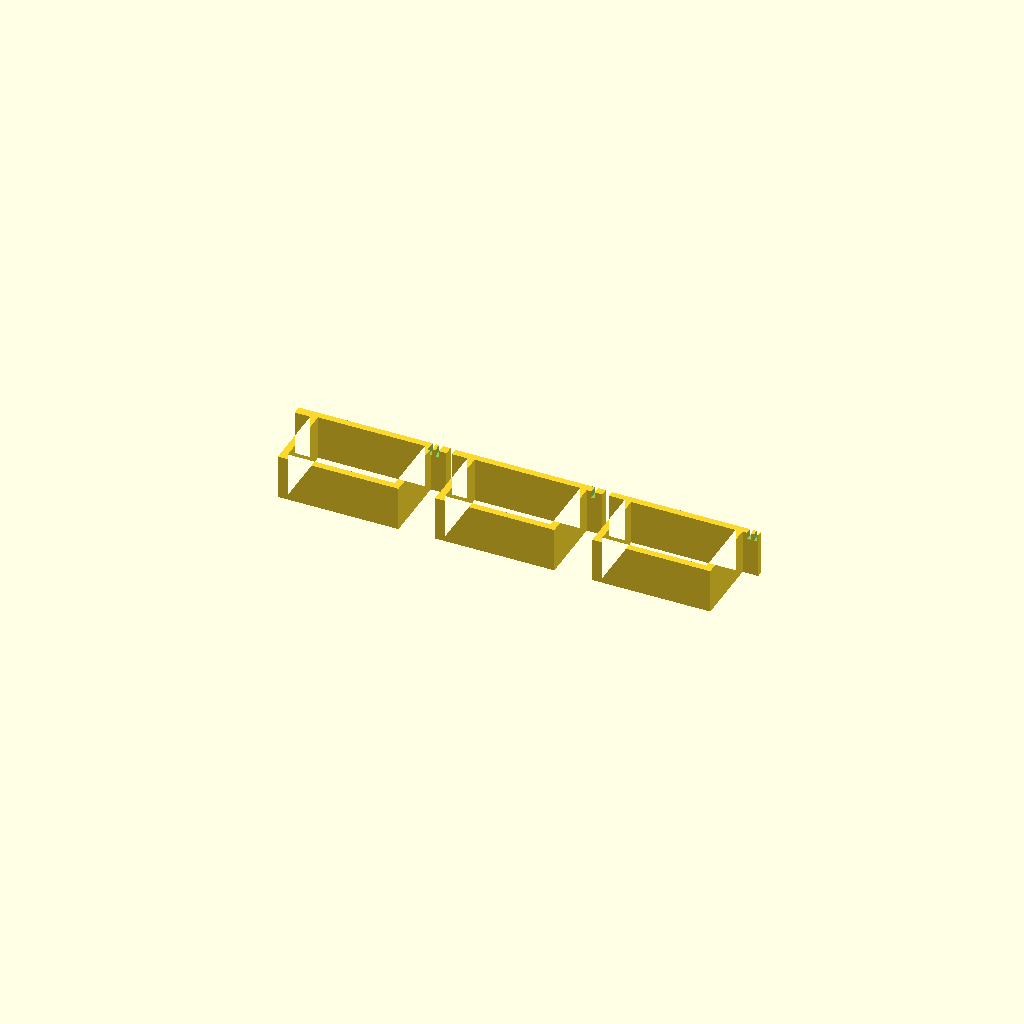
Cell 1: the model at its default parameters.
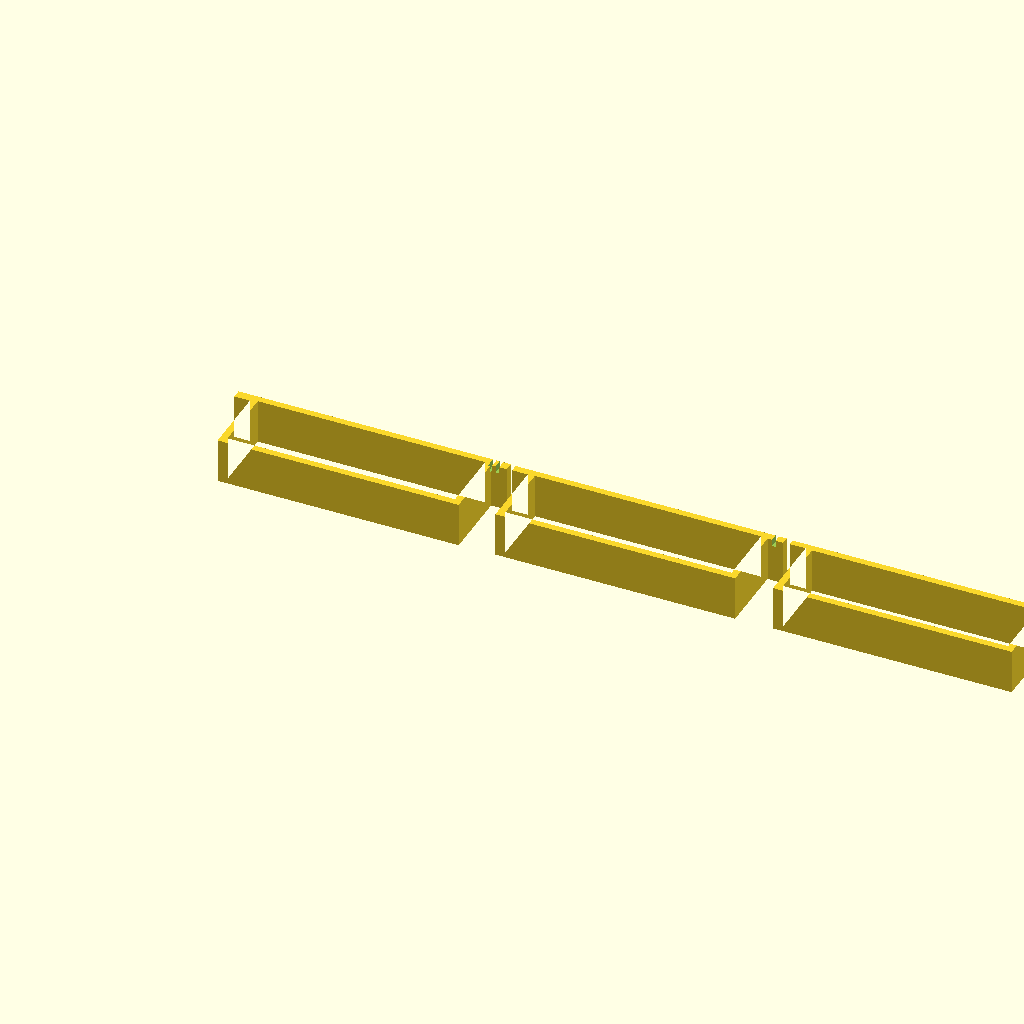
Cell 2: korpus_breite = 54.02 (everything else at default).
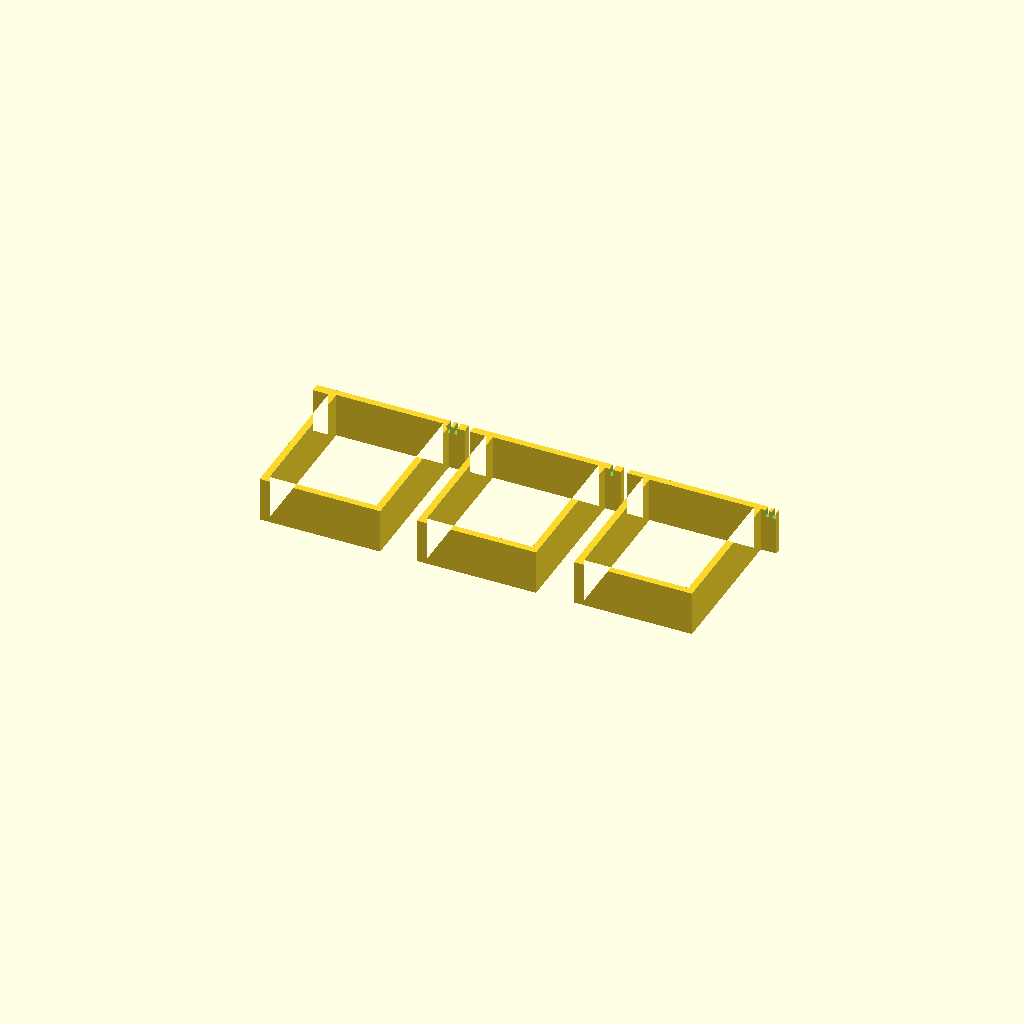
Cell 3: the same model with korpus_hoehe = 35.08.
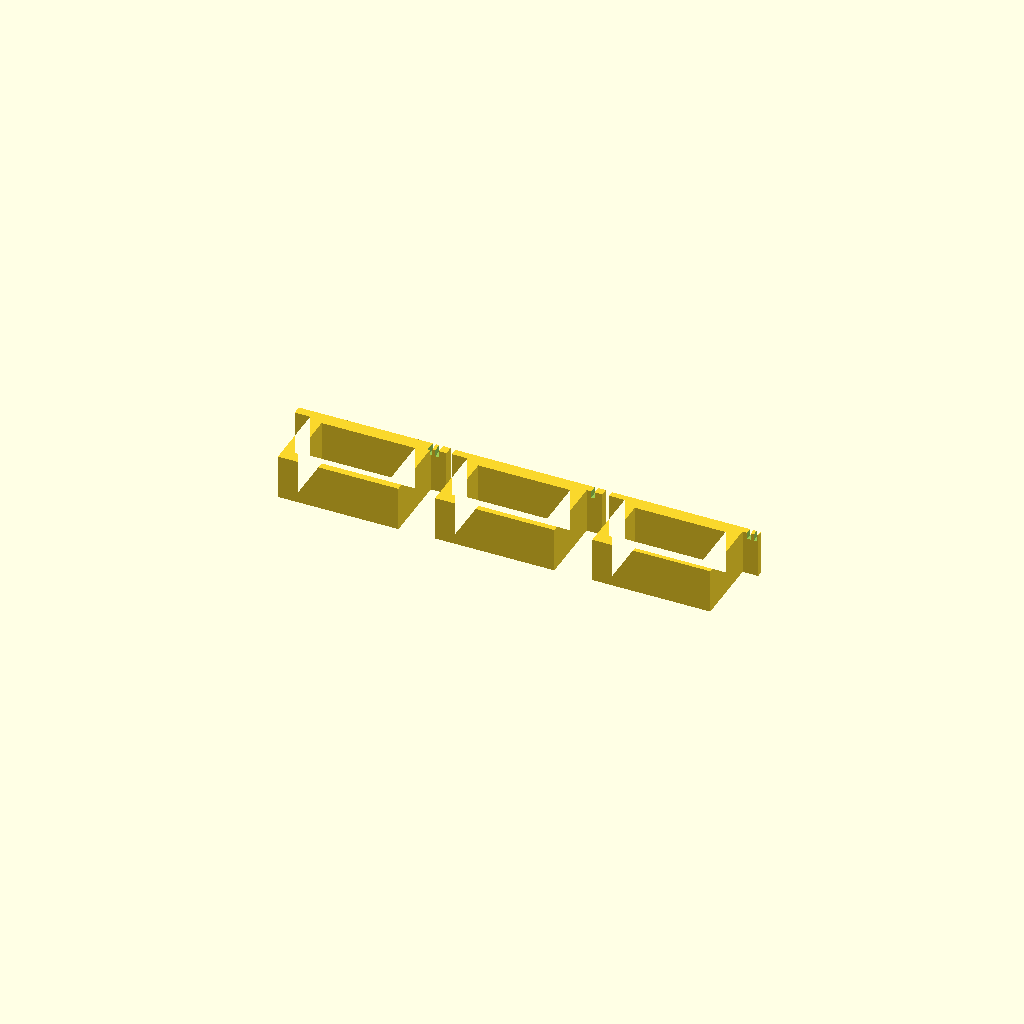
Cell 4: wand = 3.04 (everything else at default).
All cells are drawn from one camera (rotation 55°, 0°, 25°, orthographic, colour scheme Cornfield), so only the parameter changes between them.
The OpenSCAD source (Gehaeuse/2026-08-14-Passungs-Pruefling.scad):
// ============================================================
// Passungs-Pruefling fuer die Einschubschiene im Badspiegel
//
// Das ist NICHT das fertige Gehaeuse, sondern nur eine 10 mm dicke
// Scheibe vom Querschnitt, dreimal nebeneinander mit unterschiedlichem
// Spiel. Zweck: in zwanzig Minuten Druckzeit herausfinden, welches Mass
// in die Schiene passt, statt nach zwei Stunden Druck zu merken, dass
// es klemmt oder wackelt.
//
// So gehts: alle drei drucken, der Reihe nach in die Schiene schieben.
// Der beste ist der, der ohne Gewalt hineingeht und nicht von selbst
// wieder herausfaellt. Seine Nummer steht eingepraegt auf der Stirnseite.
// Diese Nummer sagst du mir, dann baue ich das Gehaeuse mit dem Wert.
//
// DRUCKAUSRICHTUNG: stehend, so wie die Datei es anlegt. Dadurch ist
// jede Druckschicht exakt der Querschnitt, den wir pruefen wollen.
// Liegend gedruckt waere die Hoehe durch die Schichtdicke gerastert und
// die Messung waere nichts wert.
// Ohne Support, ohne Brim. Falls die erste Schicht breiter ausfaellt
// (Elefantenfuss), im Slicer die Elefantenfuss-Korrektur einschalten.
// ============================================================

// ---- Gemessen am Original, 14.08.2026, Messschieber ----
korpus_breite = 27.01;   // Gehaeuse aussen, breite Seite
korpus_hoehe  = 17.54;   // Gehaeuse aussen, flache Seite
wand          = 1.52;    // Wandstaerke, direkt gemessen
fluegel_dicke = 2.00;    // Dicke der seitlichen Fluegel

// Ueberstand je Seite, gerechnet aus zwei Messungen: ueber die
// Fluegelspitzen 34.00, ueber den Korpus 27.01, Differenz halbiert.
fluegel_ueberstand = 3.495;

// Die Fluegel schliessen buendig mit der Displayseite ab (16.08.2026). Ihre Mitte liegt also eine halbe Fluegeldicke unter der
// Oberkante.
fluegel_mitte_ab_display = fluegel_dicke / 2;

// ---- Pruefling-Einstellungen ----
pruefling_laenge = 10;      // Scheibendicke, reicht zum Einschieben
spiel_liste      = [0, 0.15, 0.30];  // je Seite, wird vom Mass abgezogen
abstand          = 8;       // Luecke zwischen den Prueflingen auf dem Bett

// ============================================================

// Querschnitt als 2D-Profil. spiel wird auf JEDER Seite abgezogen,
// die Aussenmasse schrumpfen also um das Doppelte.
module profil(spiel) {
    difference() {
        union() {
            square([korpus_breite - 2*spiel, korpus_hoehe - 2*spiel], center = true);
            // Fluegel links und rechts. Die Displayseite liegt hier oben,
            // also in +y, deshalb wird der Abstand von dort abgezogen.
            for (seite = [-1, 1])
                translate([seite * (korpus_breite - 2*spiel) / 2,
                           korpus_hoehe/2 - fluegel_mitte_ab_display])
                    square([2 * fluegel_ueberstand, fluegel_dicke - 2*spiel],
                           center = true);
        }
        // Hohlraum. Nur damit der Pruefling sich aehnlich verformt wie
        // das spaetere Gehaeuse und nicht als Vollklotz alles aufweitet.
        square([korpus_breite - 2*spiel - 2*wand,
                korpus_hoehe  - 2*spiel - 2*wand], center = true);
    }
}

module pruefling(spiel, nummer) {
    difference() {
        linear_extrude(height = pruefling_laenge) profil(spiel);
        // Nummer als Kerben im rechten Fluegel: 0, 1 oder 2 Kerben.
        // Bis 25.10.2026 stand hier eine eingepraegte Ziffer in der Mitte,
        // die lag im Hohlraum und kam nie aufs Teil.
        for (k = [0 : nummer - 1])
            translate([(korpus_breite - 2*spiel)/2 + 1 + k * 1.5,
                       korpus_hoehe/2 - fluegel_dicke - 0.5, pruefling_laenge - 1.5])
                cube([0.8, fluegel_dicke + 1, 2]);
    }
}

for (i = [0 : len(spiel_liste) - 1])
    translate([i * (korpus_breite + abstand), 0, 0])
        pruefling(spiel_liste[i], i);
Parameter table extracted from the source (name, type, default, range or options):
korpus_breite: number, default 27.01
korpus_hoehe: number, default 17.54
wand: number, default 1.52
fluegel_dicke: number, default 2
fluegel_ueberstand: number, default 3.495
pruefling_laenge: number, default 10
spiel_liste: vector, default [0, 0.15, 0.3]
abstand: number, default 8
